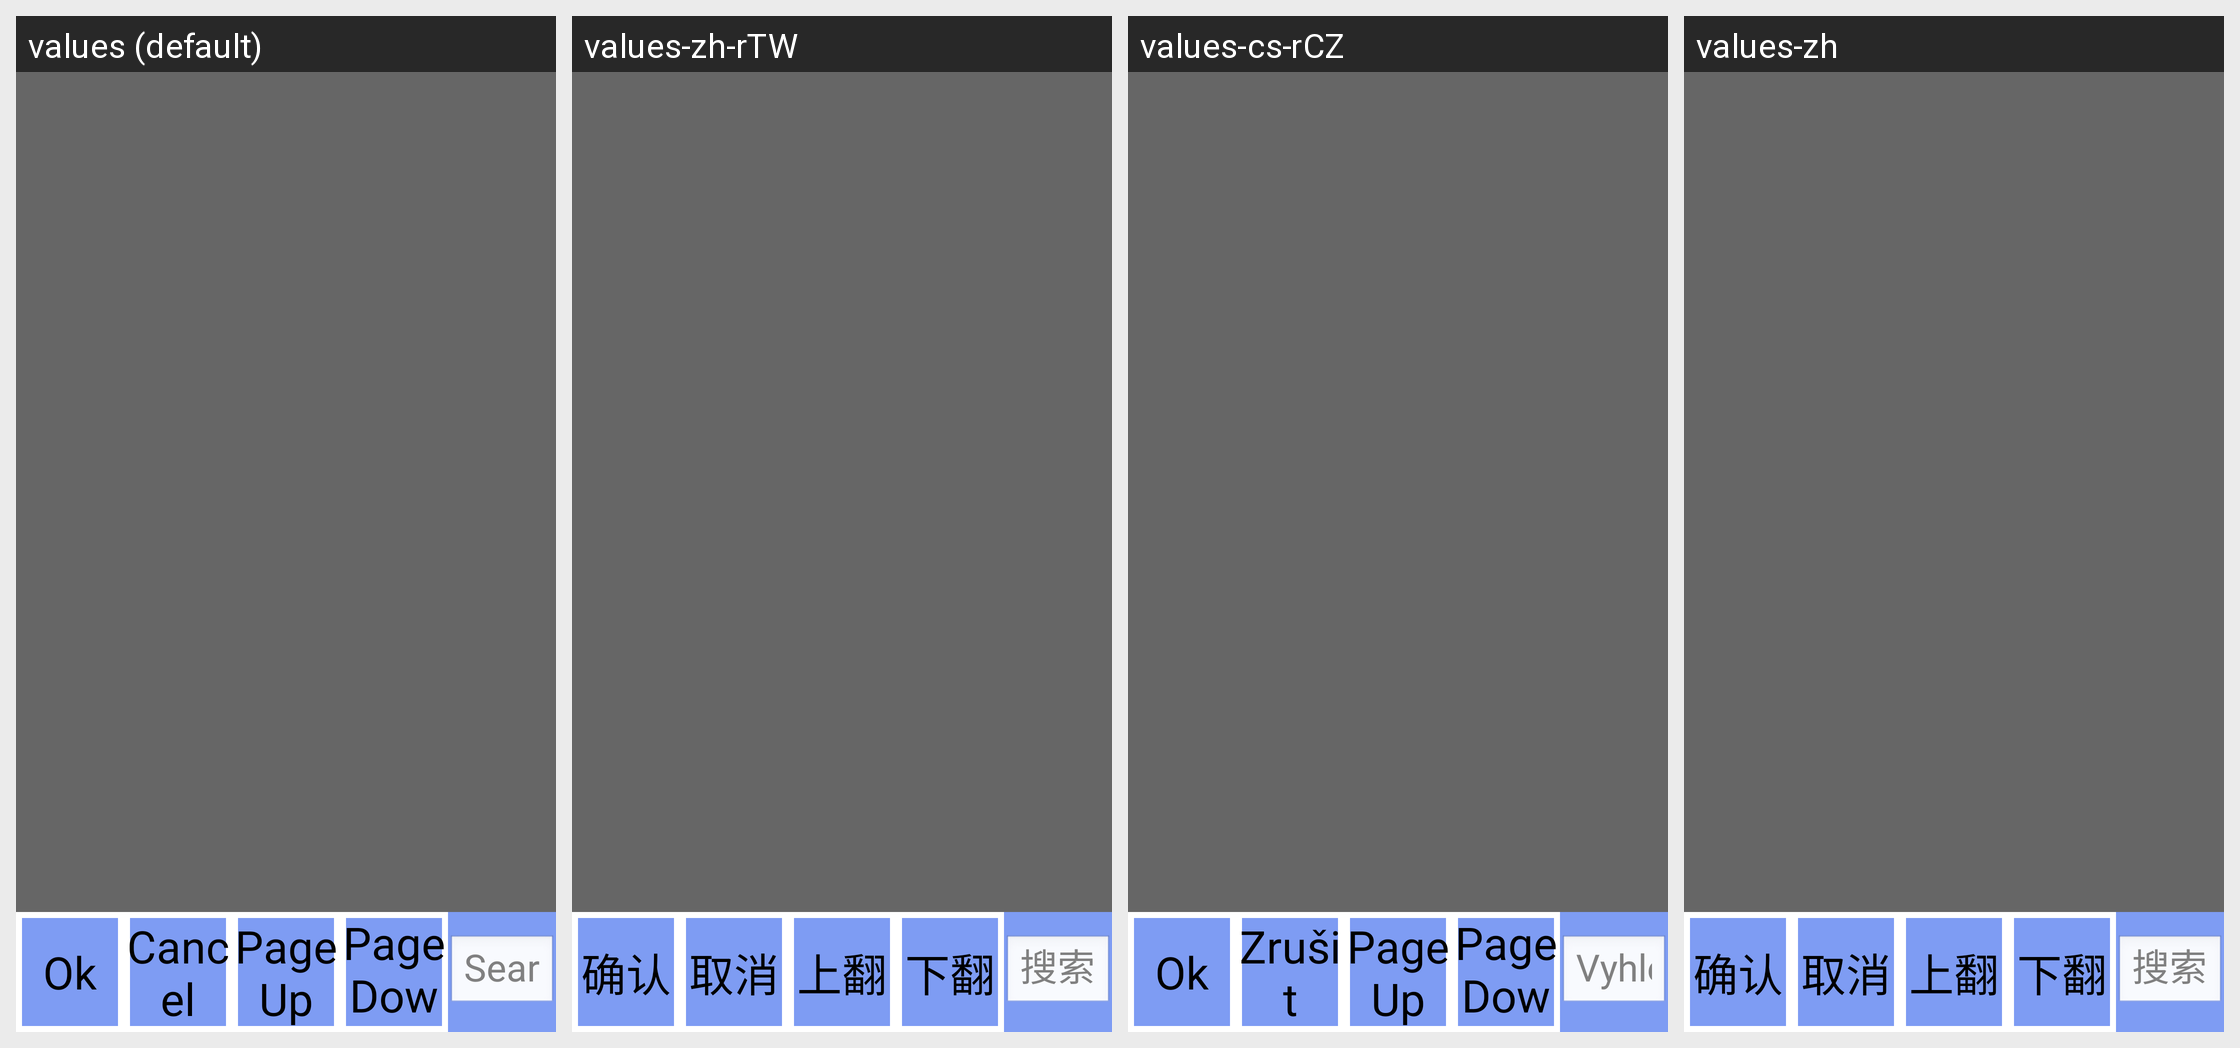

The same Android screen rendered under several of its app's locales, left to right. List the strings drawn on it with the default value and each locale's translation.
Android screen res/layout/picture_preview.xml rendered under 4 locales, left to right: values (default), values-zh-rTW, values-cs-rCZ, values-zh. Device: Nexus 5 (rendered at 1080×1920; each locale shown at half size, 540×960, under a caption strip naming it); theme android:Theme.NoTitleBar.Fullscreen.
Other locales in the repository, not shown: values-de, values-es, values-fr, values-it, values-it-rIT, values-ja, values-ko, values-pt-rBR, values-pt-rPT, values-ru-rRU, values-tr, values-zh-rCN.
Strings drawn on this screen, with the default value and each locale's value (text and hints the layout hard-codes, and strings that could not be matched under every locale, appear in the picture but are not listed):

str_file_cancel
  values: Cancel
  values-zh-rTW: 取消
  values-cs-rCZ: Zrušit
  values-zh: 取消

str_page_prev
  values: PageUp
  values-zh-rTW: 上翻
  values-cs-rCZ: PageUp
  values-zh: 上翻

str_page_next
  values: PageDown
  values-zh-rTW: 下翻
  values-cs-rCZ: PageDown
  values-zh: 下翻

str_search
  values: Search
  values-zh-rTW: 搜索
  values-cs-rCZ: Vyhledat
  values-zh: 搜索
